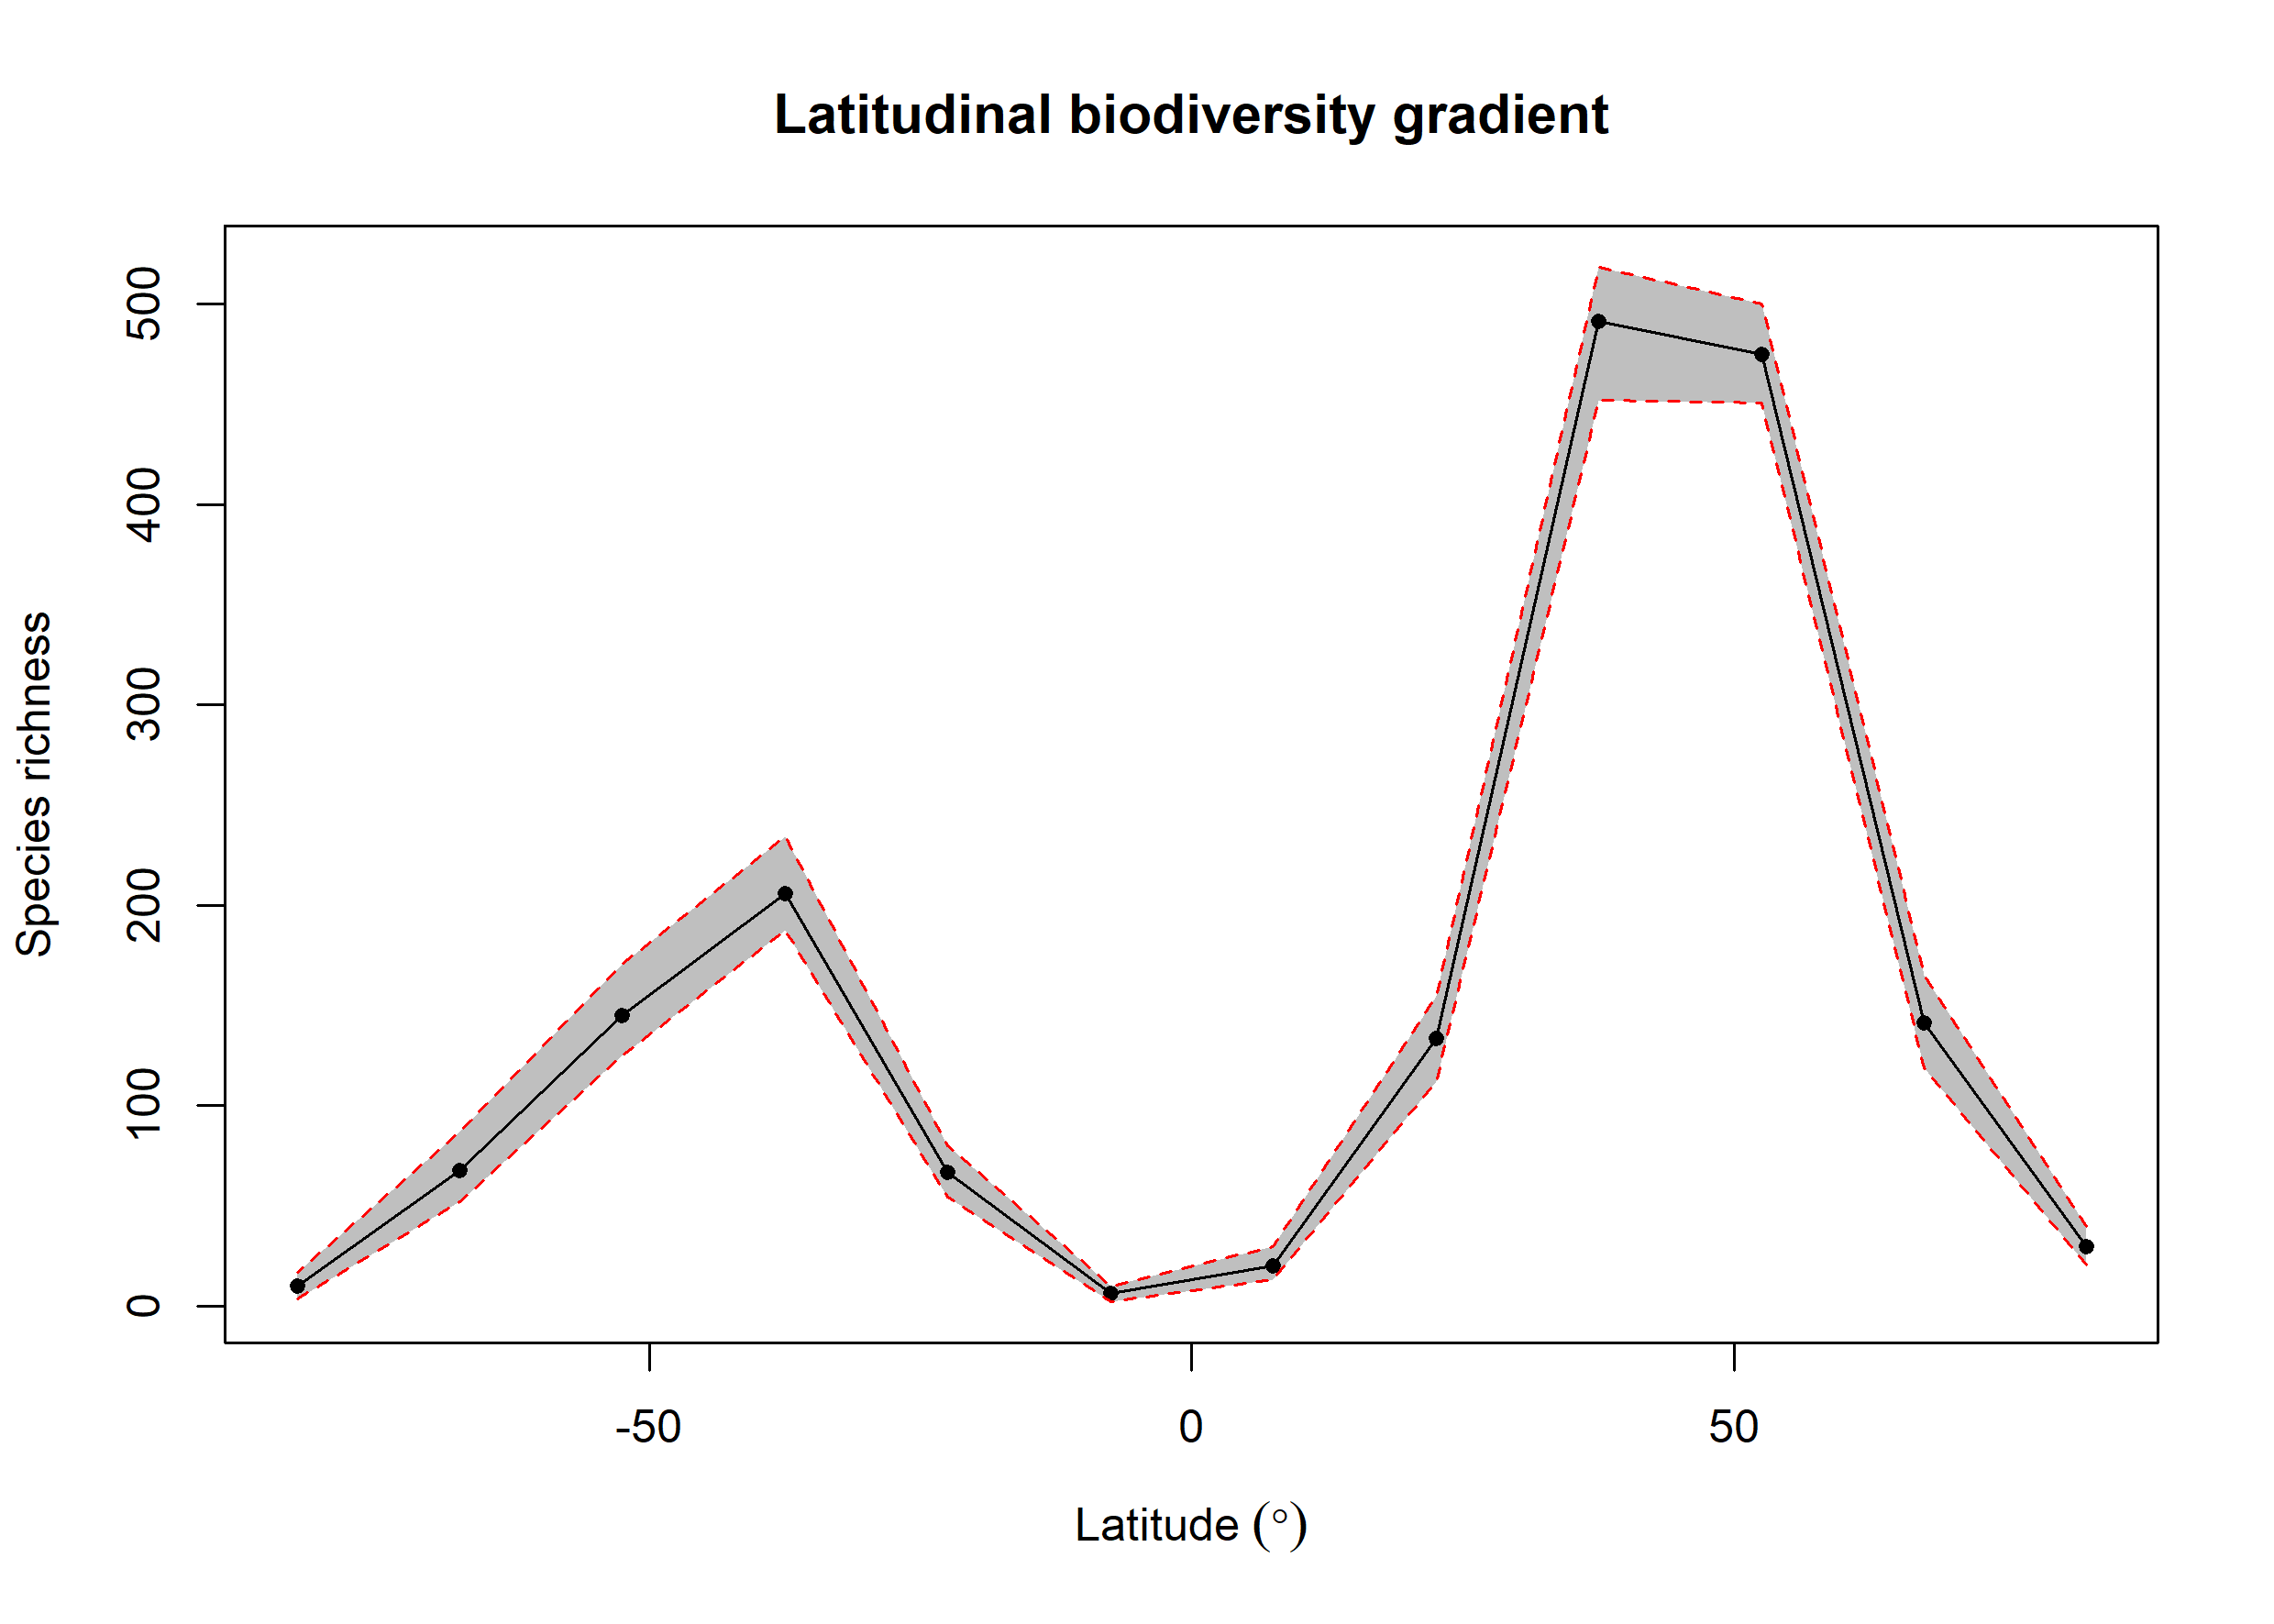

Source data for this figure (header and first rows):
bin, max, min, mid, hemisphere, mean_richness, CI.Lower, CI.Upper
1, 90, 75, 82.5, N, 29.46, 20.43, 39.52
2, 75, 60, 67.5, N, 141.5, 119, 165.1
3, 60, 45, 52.5, N, 474.9, 450.5, 500.1
4, 45, 30, 37.5, N, 491.3, 451.9, 518.5
5, 30, 15, 22.5, N, 133.3, 112, 154.5
6, 15, 0, 7.5, N, 20.13, 13, 29.52
7, 0, -15, -7.5, S, 6.15, 2, 10
8, -15, -30, -22.5, S, 66.62, 54.48, 80
9, -30, -45, -37.5, S, 206, 187.5, 234.1
10, -45, -60, -52.5, S, 145.1, 125, 170.5
11, -60, -75, -67.5, S, 67.4, 52, 87.05
12, -75, -90, -82.5, S, 9.93, 3.475, 17
